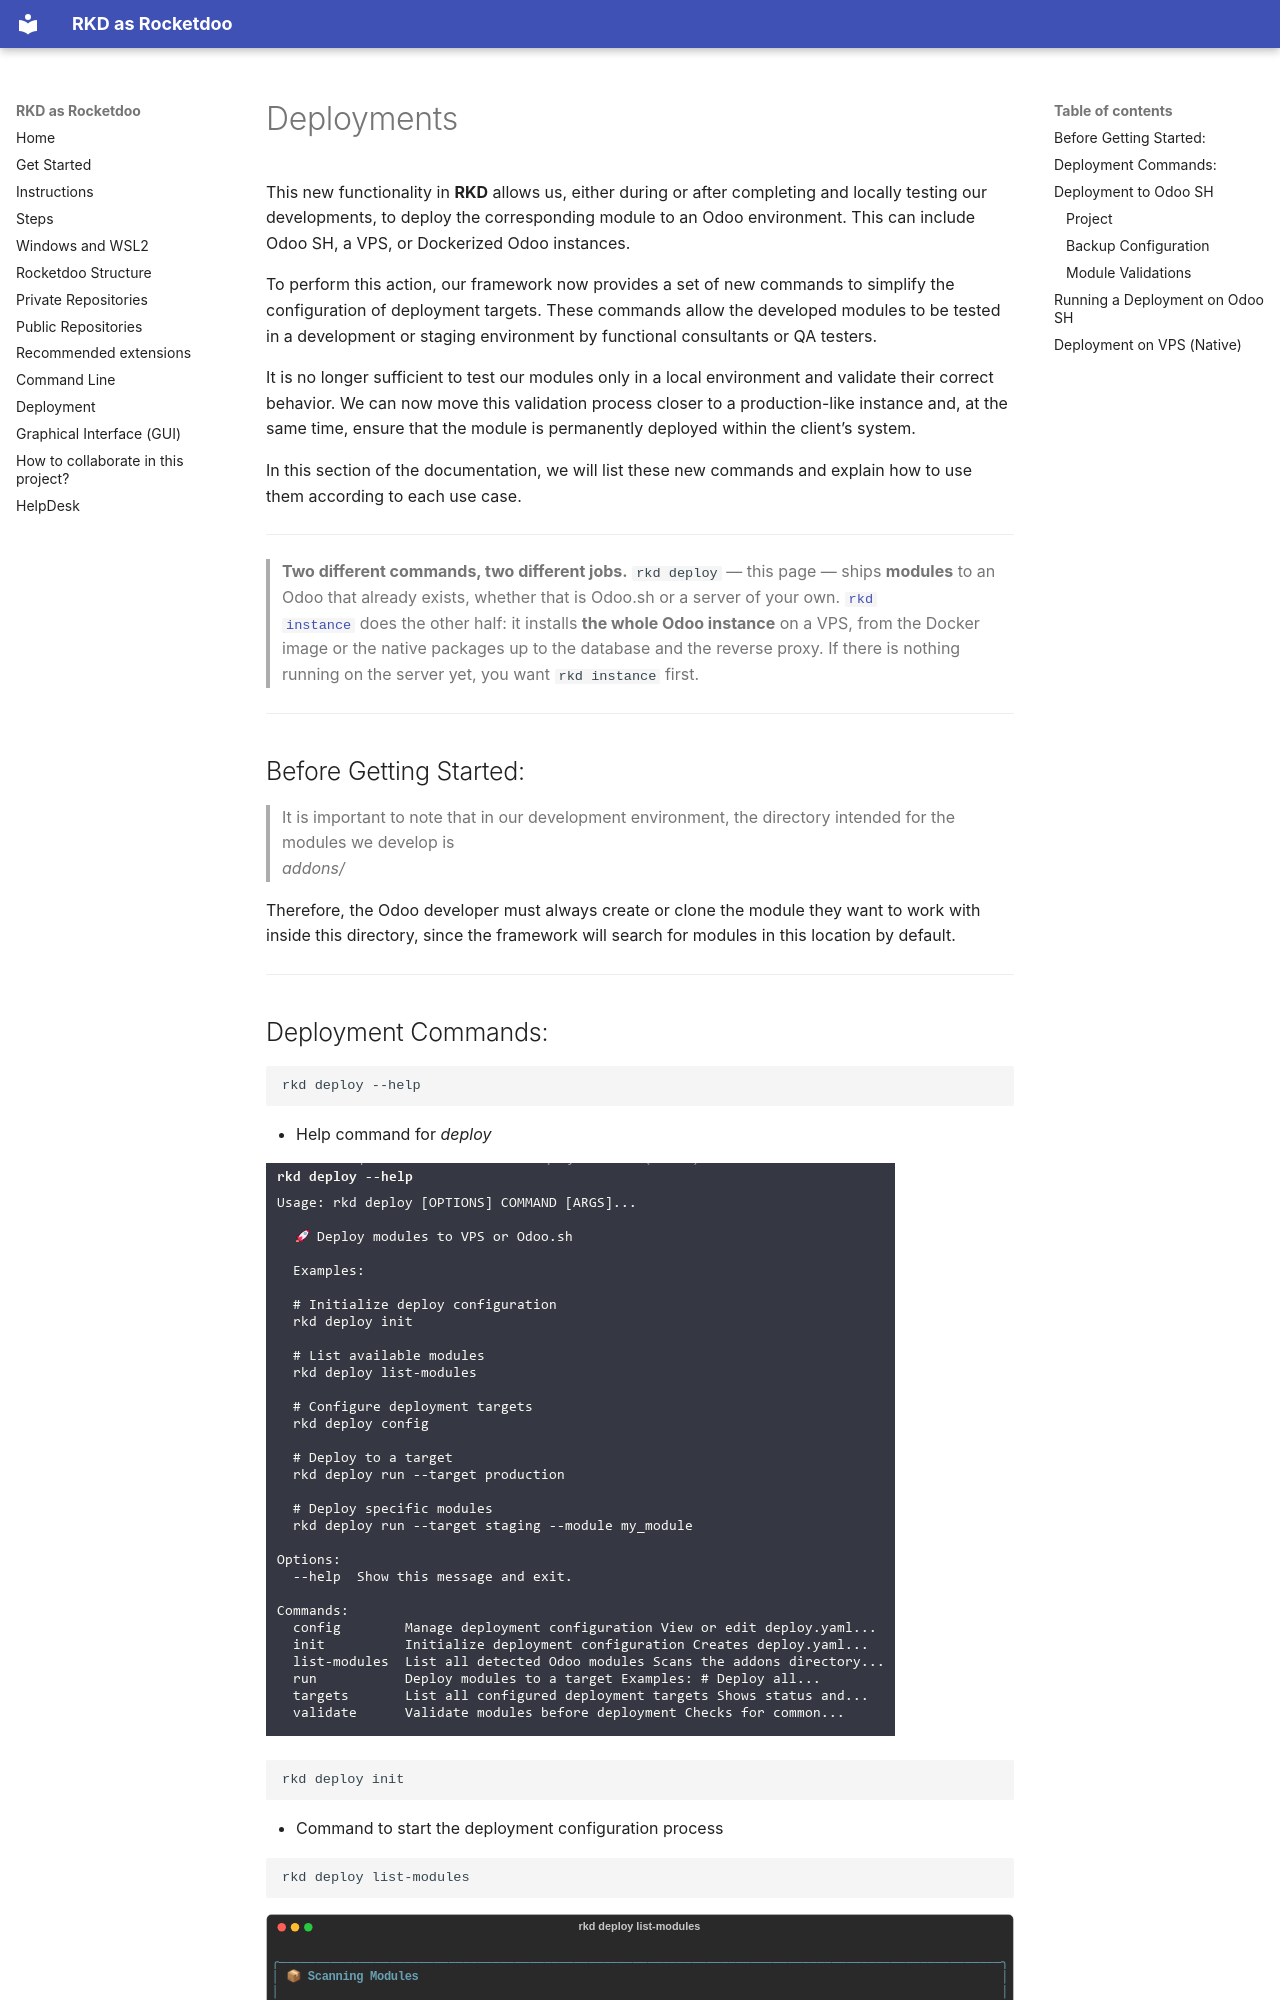

repository: horacio1986/rkd_docs · page: en/deployment/index.html · generator: mkdocs

# Deployments

This new functionality in **RKD** allows us, either during or after completing and locally testing our developments, to deploy the corresponding module to an Odoo environment. This can include Odoo SH, a VPS, or Dockerized Odoo instances.

To perform this action, our framework now provides a set of new commands to simplify the configuration of deployment targets. These commands allow the developed modules to be tested in a development or staging environment by functional consultants or QA testers.

It is no longer sufficient to test our modules only in a local environment and validate their correct behavior. We can now move this validation process closer to a production-like instance and, at the same time, ensure that the module is permanently deployed within the client’s system.

In this section of the documentation, we will list these new commands and explain how to use them according to each use case.

---

> **Two different commands, two different jobs.** `rkd deploy` — this page — ships **modules** to an
> Odoo that already exists, whether that is Odoo.sh or a server of your own. [`rkd
> instance`](command.md#vps-instance-deployment-rkd-instance) does the other half: it installs **the
> whole Odoo instance** on a VPS, from the Docker image or the native packages up to the database and
> the reverse proxy. If there is nothing running on the server yet, you want `rkd instance` first.

---

## Before Getting Started:

> It is important to note that in our development environment, the directory intended for the modules we develop is  
*addons/*

Therefore, the Odoo developer must always create or clone the module they want to work with inside this directory, since the framework will search for modules in this location by default.

---
